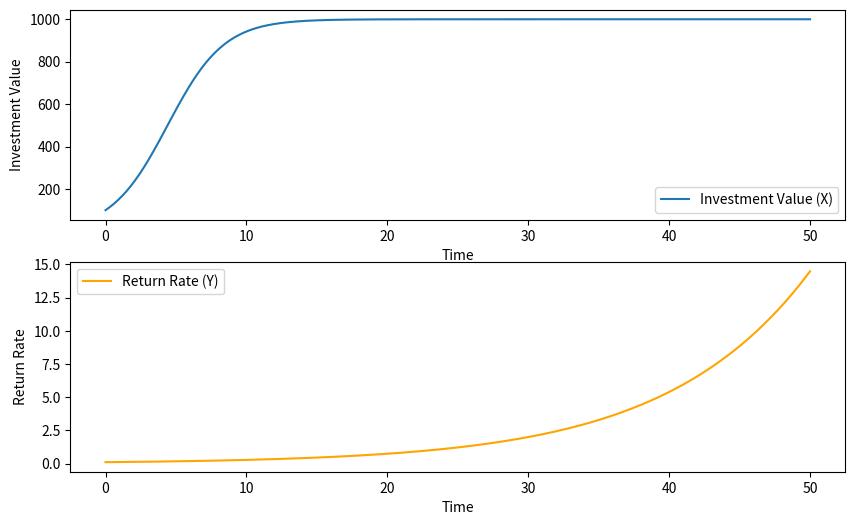

Here is the Python script that generated this plot:
import numpy as np
import matplotlib.pyplot as plt

def dX(t, X, r, K):
    # dX/dt = r * X * (1 - X/K)
    return r * X * (1 - X / K)


def dY(t, Y, alpha, C):
    # dY/dt = alpha * Y * (1 - Y/C)
    return alpha * Y * (1 - Y / C)


# DIRK(2,1) method
def dirk_method(f, t_span, y0, r, K, alpha, C, dt):
    t0, tf = t_span
    n_steps = int((tf - t0) / dt)
    t_values = np.linspace(t0, tf, n_steps)
    y_values = np.zeros((n_steps, len(y0)))

    # Initial condition
    y_values[0] = y0

    # Butcher tableau for DIRK(2,1): a11=1, b1=1/2, b2=1/2
    a11 = 1
    b1 = 0.5
    b2 = 0.5

    for i in range(1, n_steps):
        t = t_values[i - 1]
        y = y_values[i - 1]

        # First stage
        k1 = f(t, y, r, K, alpha, C)

        # Second stage
        k2 = f(t + dt, y + dt * a11 * k1, r, K, alpha, C)

        # Update solution
        y_values[i] = y + dt * (b1 * k1 + b2 * k2)

    return t_values, y_values


def system_of_odes(t, y, r, K, alpha, C):
    X, Y = y
    dxdt = dX(t, X, r, K)
    dydt = dY(t, Y, alpha, C)
    return np.array([dxdt, dydt])


if __name__ == '__main__':
    # Parameters
    r = 0.5
    K = 1000
    a = 0.1
    C = 1000

    # Initial conditions: initial values for X and Y
    X0 = 100  # initial investment value
    Y0 = 0.1  # initial rate of return

    # Time span for solving the ODE
    t_span = (0, 50)  # from t=0 to t=50
    dt = 0.1  # time step size

    # Solve the system using DIRK method
    t_values, y_values = dirk_method(system_of_odes, t_span, [X0, Y0], r, K, a, C, dt)

    # Extract the solution
    X_values = y_values[:, 0]
    Y_values = y_values[:, 1]

    # Plot the results
    plt.figure(figsize=(10, 6))

    plt.subplot(2, 1, 1)
    plt.plot(t_values, X_values, label="Investment Value (X)")
    plt.xlabel('Time')
    plt.ylabel('Investment Value')
    plt.legend()

    plt.subplot(2, 1, 2)
    plt.plot(t_values, Y_values, label="Return Rate (Y)", color='orange')
    plt.xlabel('Time')
    plt.ylabel('Return Rate')
    plt.legend()

    plt.show()
